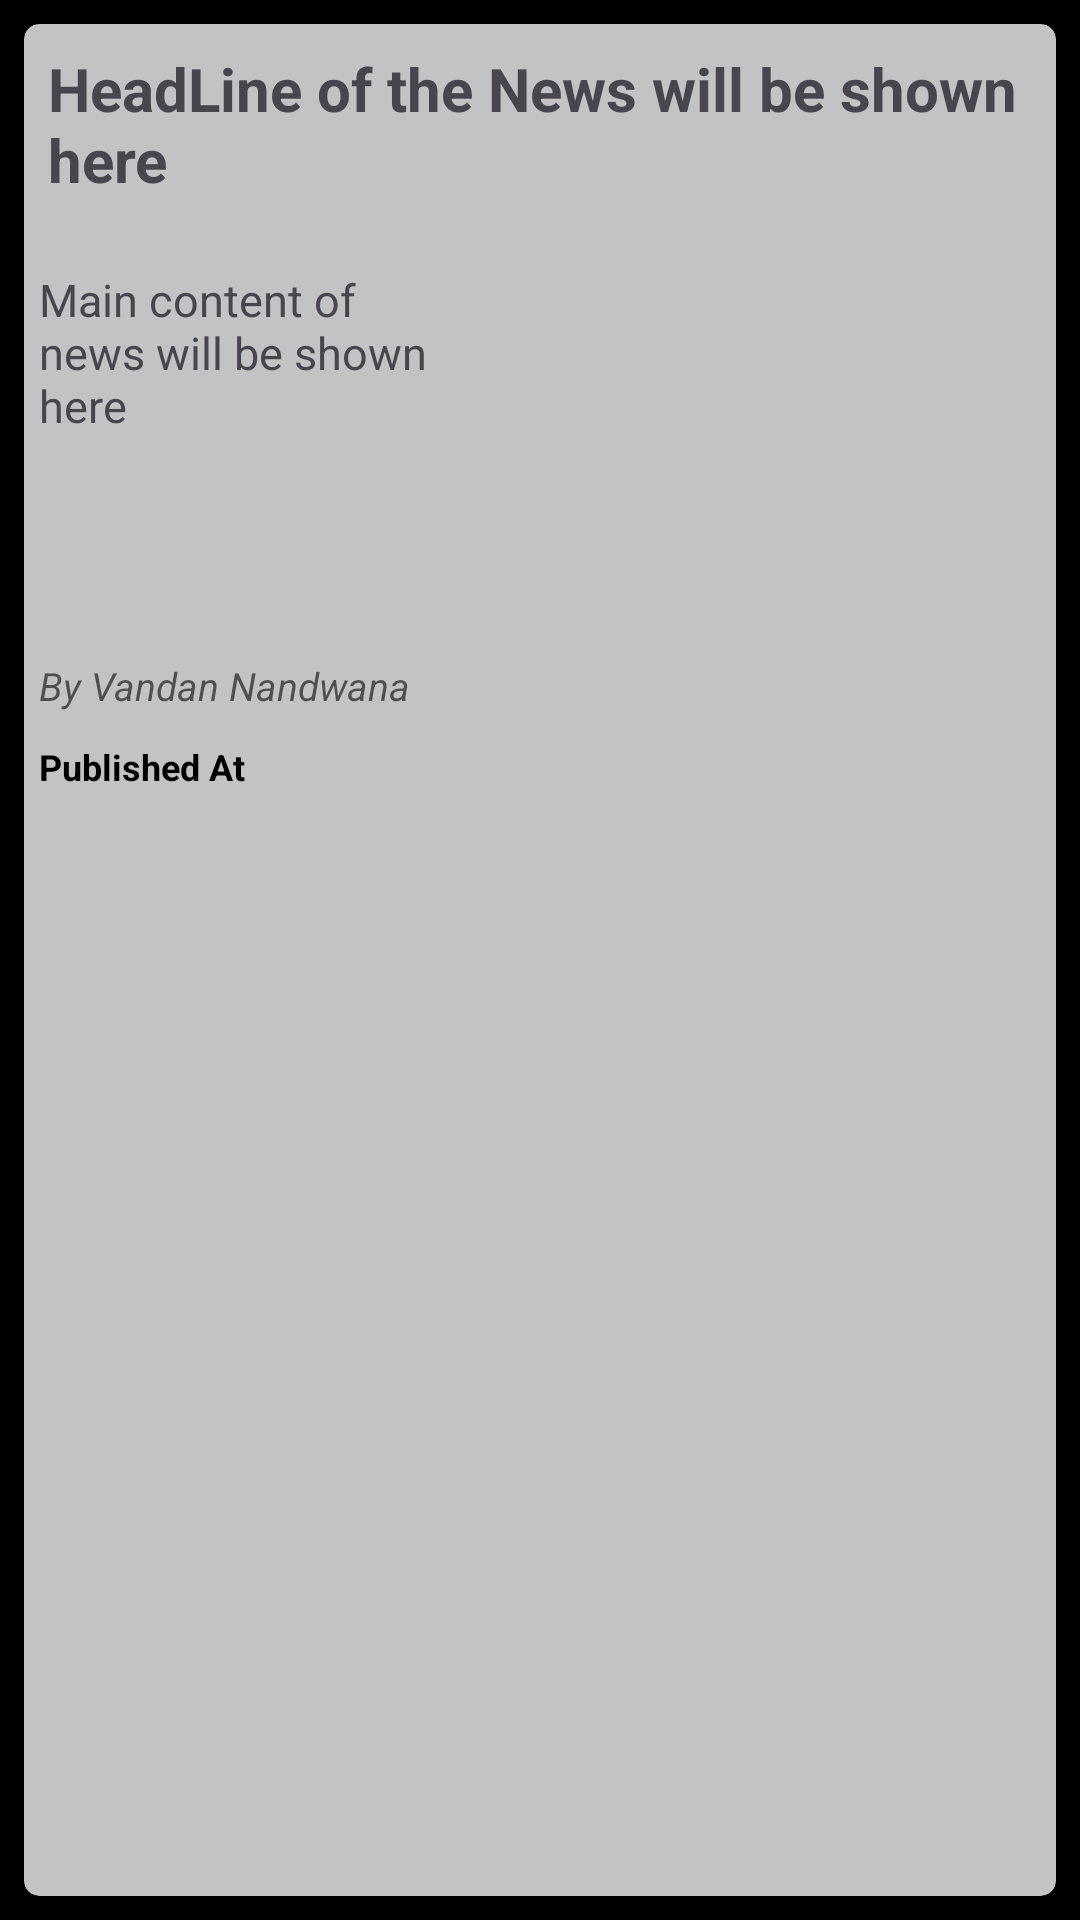

Reconstruct the res/layout file that produces this screen, plus the resources it refers to.
<!-- AndroidManifest.xml: application theme Theme.Suprabhat -->
<!-- res/layout/news_design.xml -->
<?xml version="1.0" encoding="utf-8"?>
<LinearLayout xmlns:android="http://schemas.android.com/apk/res/android"
    xmlns:app="http://schemas.android.com/apk/res-auto"
    android:layout_width="match_parent"
    android:layout_height="300dp"
    android:background="@color/black"
    android:orientation="vertical">

    <androidx.cardview.widget.CardView
        android:id="@+id/cardview"
        android:layout_width="match_parent"
        android:layout_height="match_parent"
        android:layout_margin="8dp"
        android:elevation="10dp"
        app:cardBackgroundColor="#C3FFFFFF"
        app:cardCornerRadius="5dp">

        <LinearLayout
            android:layout_width="match_parent"
            android:layout_height="match_parent"
            android:orientation="vertical">

            <TextView
                android:id="@+id/heading"
                android:layout_width="match_parent"
                android:layout_height="wrap_content"
                android:ellipsize="end"
                android:maxLines="2"
                android:padding="8dp"
                android:text="HeadLine of the News will be shown here"
                android:textSize="20sp"
                android:textStyle="bold" />

            <LinearLayout
                android:layout_width="match_parent"
                android:layout_height="130dp"
                android:layout_marginTop="10dp"
                android:orientation="horizontal">

                <TextView
                    android:id="@+id/content"
                    android:layout_width="match_parent"
                    android:layout_height="match_parent"
                    android:layout_weight="1"
                    android:ellipsize="end"
                    android:maxLines="6"
                    android:padding="5dp"
                    android:text="Main content of news will be shown here"
                    android:textSize="15sp" />

                <ImageView
                    android:id="@+id/imageview"
                    android:layout_width="200dp"
                    android:layout_height="match_parent"
                    android:padding="5dp"
                    android:scaleType="centerCrop"
                    android:src="@drawable/ic_launcher_background" />


            </LinearLayout>

            <TextView
                android:id="@+id/author"
                android:layout_width="match_parent"
                android:layout_height="wrap_content"
                android:padding="5dp"
                android:text="By Vandan Nandwana"
                android:textColor="#97000000"
                android:textSize="13sp"
                android:textStyle="italic" />

            <TextView
                android:id="@+id/time"
                android:layout_width="match_parent"
                android:layout_height="match_parent"
                android:padding="5dp"
                android:text="Published At "
                android:textColor="@color/black"
                android:textSize="12sp"
                android:textStyle="bold" />

        </LinearLayout>


    </androidx.cardview.widget.CardView>

</LinearLayout>
<!-- resources referenced by this layout -->
<resources>
  <style name="Theme.Suprabhat" parent="Base.Theme.Suprabhat" />
  <style name="Base.Theme.Suprabhat" parent="Theme.Material3.DayNight.NoActionBar">
          
          
      </style>
  <!-- not gathered from this repository: default colours our renderer supplied (Android Studio template values) -->
  <color name="black">#FF000000</color>
</resources>
